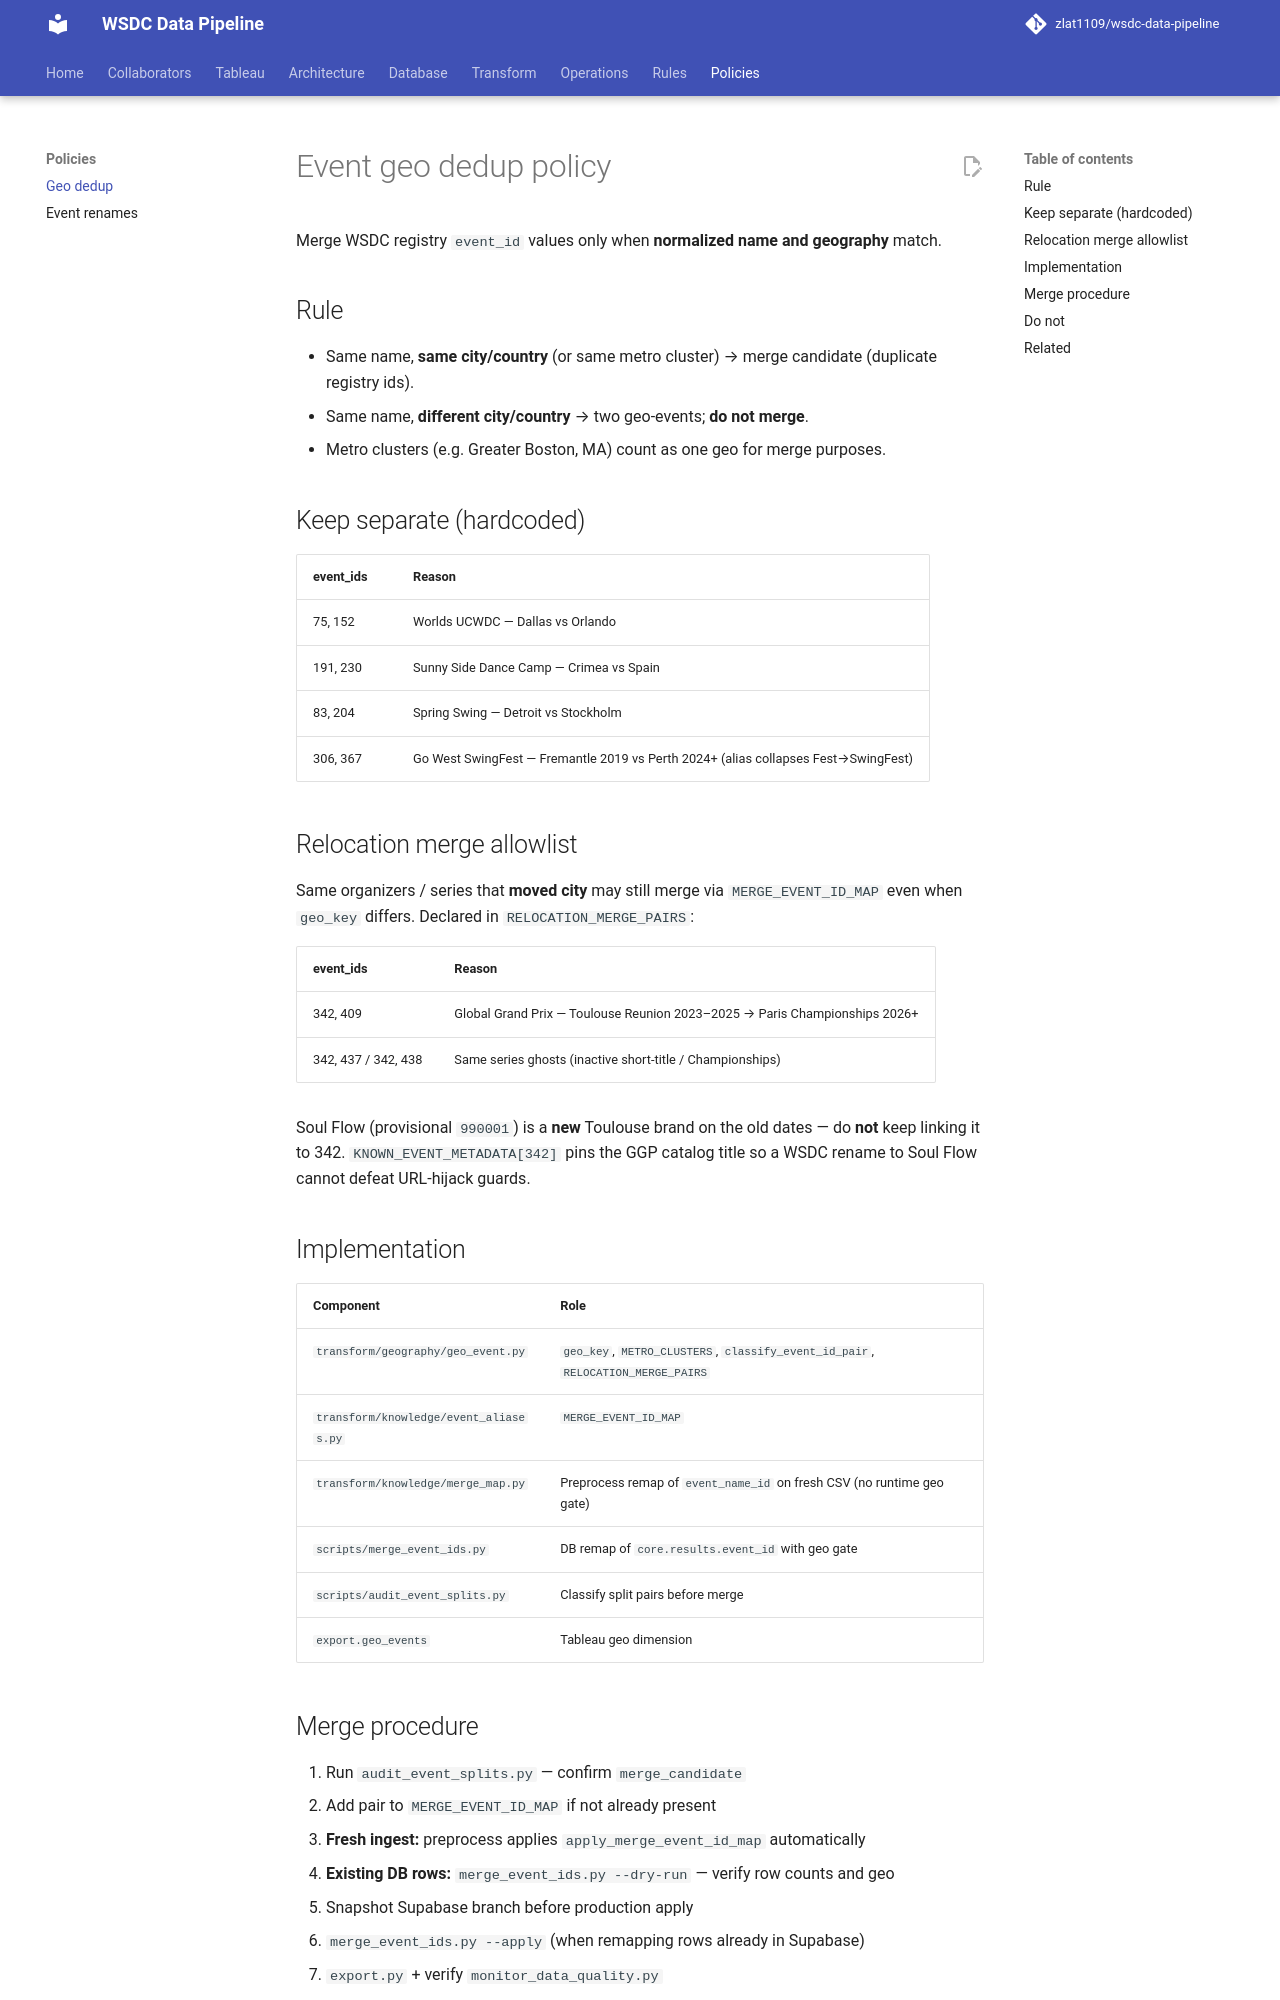

repository: zlat1109/wsdc-data-pipeline · page: policies/event-geo-dedup/index.html · generator: mkdocs

# Event geo dedup policy

Merge WSDC registry `event_id` values only when **normalized name and geography** match.

## Rule

- Same name, **same city/country** (or same metro cluster) → merge candidate (duplicate registry ids).
- Same name, **different city/country** → two geo-events; **do not merge**.
- Metro clusters (e.g. Greater Boston, MA) count as one geo for merge purposes.

## Keep separate (hardcoded)

| event_ids | Reason |
|-----------|--------|
| 75, 152 | Worlds UCWDC — Dallas vs Orlando |
| 191, 230 | Sunny Side Dance Camp — Crimea vs Spain |
| 83, 204 | Spring Swing — Detroit vs Stockholm |
| 306, 367 | Go West SwingFest — Fremantle 2019 vs Perth 2024+ (alias collapses Fest→SwingFest) |

## Relocation merge allowlist

Same organizers / series that **moved city** may still merge via `MERGE_EVENT_ID_MAP`
even when `geo_key` differs. Declared in `RELOCATION_MERGE_PAIRS`:

| event_ids | Reason |
|-----------|--------|
| 342, 409 | Global Grand Prix — Toulouse Reunion 2023–2025 → Paris Championships 2026+ |
| 342, 437 / 342, 438 | Same series ghosts (inactive short-title / Championships) |

Soul Flow (provisional `990001`) is a **new** Toulouse brand on the old dates — do
**not** keep linking it to 342. `KNOWN_EVENT_METADATA[342]` pins the GGP catalog
title so a WSDC rename to Soul Flow cannot defeat URL-hijack guards.

## Implementation

| Component | Role |
|-----------|------|
| `transform/geography/geo_event.py` | `geo_key`, `METRO_CLUSTERS`, `classify_event_id_pair`, `RELOCATION_MERGE_PAIRS` |
| `transform/knowledge/event_aliases.py` | `MERGE_EVENT_ID_MAP` |
| `transform/knowledge/merge_map.py` | Preprocess remap of `event_name_id` on fresh CSV (no runtime geo gate) |
| `scripts/merge_event_ids.py` | DB remap of `core.results.event_id` with geo gate |
| `scripts/audit_event_splits.py` | Classify split pairs before merge |
| `export.geo_events` | Tableau geo dimension |
